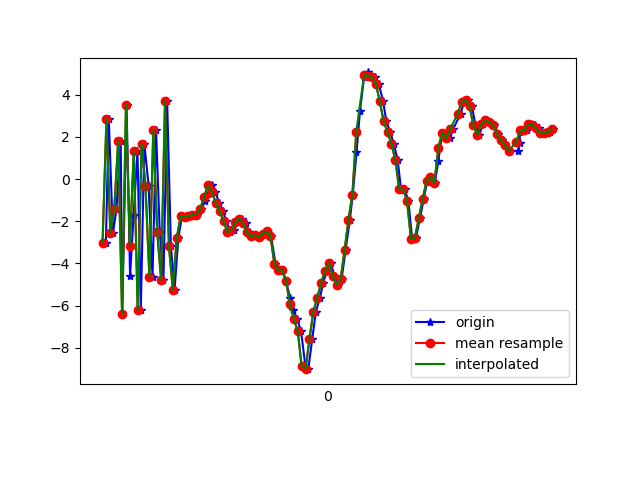

Source data for this figure (header and first rows):
1617848194777, 543838327262761, -3.0236557, -2.1607244, 4.566347
1617848194792, 543838346493531, 2.852, -2.259, -4.101
1617848194813, 543838365724301, -2.572, -4.334, 8.944
1617848194831, 543838384955071, -1.433, -2.76, -7.724
1617848194853, 543838404185841, 1.798, -0.8953, 7.7
1617848194861, 543838423416611, -6.4, -2.65, -5.269
1617848194883, 543838442647381, 3.522, -1.007, 0.3964
1617848194901, 543838461878151, -4.596, -3.023, 5.671
1617848194919, 543838481108921, -1.713, -1.64, -8.677
1617848194939, 543838500339691, 1.326, -0.05374, 5.677
1617848194956, 543838519570461, -6.188, -1.424, -2.961
1617848194974, 543838538801231, 1.689, 0.006668, -5.833
1617848194996, 543838558032001, -0.3117, -0.773, 7.108
1617848195016, 543838577262771, -4.654, -2.21, -6.701
1617848195034, 543838596493541, 2.348, 0.04046, -2.154
1617848195053, 543838615724311, -2.501, -0.8034, 5.788
1617848195072, 543838634955081, -4.77, -1.177, -8.396
1617848195091, 543838654185851, 3.707, 0.1465, -0.5776
1617848195110, 543838673416621, -3.16, -1.003, 5.979
1617848195129, 543838692647391, -5.253, -1.597, -4.277
1617848195148, 543838711878161, -2.802, -0.9901, -1.699
1617848195167, 543838731108931, -1.759, -0.5919, -0.7569
1617848195185, 543838750339701, -1.777, -0.5093, -1.018
1617848195207, 543838769570471, -1.76, -0.766, -0.8617
1617848195224, 543838788801241, -1.694, -0.7913, -0.9238
1617848195244, 543838808032011, -1.685, -0.8127, -0.8221
1617848195265, 543838827262781, -1.433, -0.7389, -0.5317
1617848195285, 543838846493551, -1.024, -0.4825, -0.2291
1617848195299, 543838865724321, -0.688, -0.4844, 0.2118
1617848195319, 543838884955091, -0.2935, -1.23, 0.1985
1617848195338, 543838904185861, -0.6021, -0.7758, 0.9928
1617848195357, 543838923416631, -1.12, -1.125, 1.885
1617848195376, 543838942647401, -1.51, -1.543, 2.599
1617848195395, 543838961878171, -2.004, -1.985, 2.742
1617848195415, 543838981108941, -2.511, -1.631, 2.267
1617848195435, 543839000339711, -2.402, -1.124, 2.005
1617848195452, 543839019570481, -2.036, -0.867, 2.126
1617848195472, 543839038801251, -1.87, -0.6473, 2.14
1617848195495, 543839058032021, -2.095, -0.3571, 2.123
1617848195510, 543839077262791, -2.524, -0.0619, 1.938
1617848195528, 543839096493561, -2.709, 0.3823, 1.48
1617848195548, 543839115724331, -2.666, 0.7217, 1.388
1617848195569, 543839134955101, -2.73, 0.6655, 1.429
1617848195587, 543839154185871, -2.586, 0.1621, 1.497
1617848195605, 543839173416641, -2.475, -0.2343, 1.499
1617848195623, 543839192647411, -2.683, -0.04381, 1.421
1617848195646, 543839211878181, -4.004, 1.314, 0.3325
1617848195663, 543839231108951, -4.298, 2.04, -0.1016
1617848195680, 543839250339721, -4.296, 2.585, 0.4449
1617848195700, 543839269570491, -4.835, 4.156, 2.875
1617848195722, 543839288801261, -5.652, 6.043, 3.592
1617848195737, 543839308032031, -6.184, 6.39, 3.646
1617848195757, 543839327262801, -6.64, 6.997, 6.441
1617848195777, 543839346493571, -7.21, 7.771, 8.284
1617848195799, 543839365724341, -8.863, 7.184, 7.518
1617848195814, 543839384955111, -9.012, 5.731, 7.537
1617848195834, 543839404185881, -7.597, 3.995, 8.244
1617848195853, 543839423416651, -6.278, 2.941, 6.324
1617848195874, 543839442647421, -5.617, 2.404, 4.274
1617848195890, 543839461878191, -4.924, 1.85, 1.73
1617848195909, 543839481108961, -4.347, 1.305, 1.302
... 60 more rows
